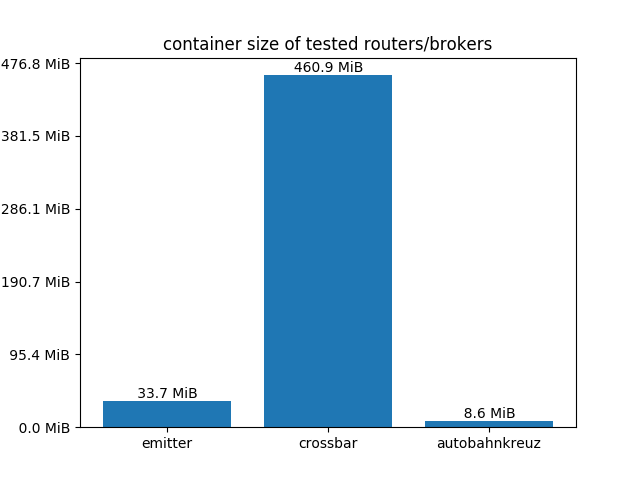

Source data for this figure (header and first rows):
emitter, 35327837
crossbar, 483266625
autobahnkreuz, 9040624
